Run: headless pygame with SDL's dummy video driver; simulated clock (each Clock.tick advances the game by its frame time, no real sleeping); random seed 0; keys injected as events and as key.get_pressed() state; no mouse input.
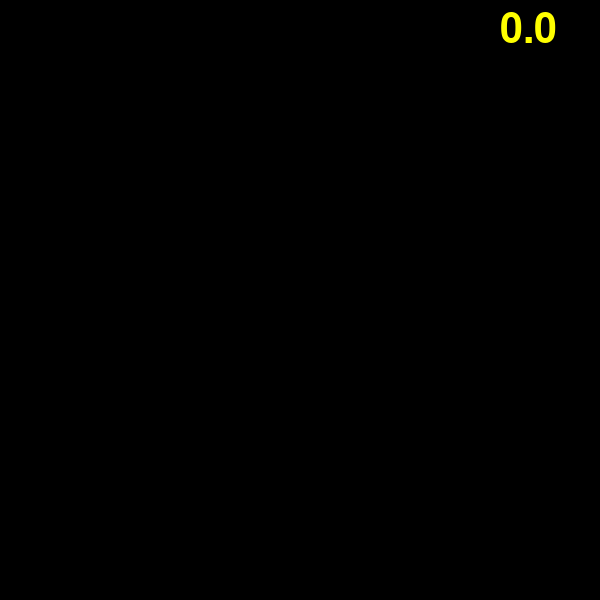
Frame 1 of 4 · flips 1–60 · no input
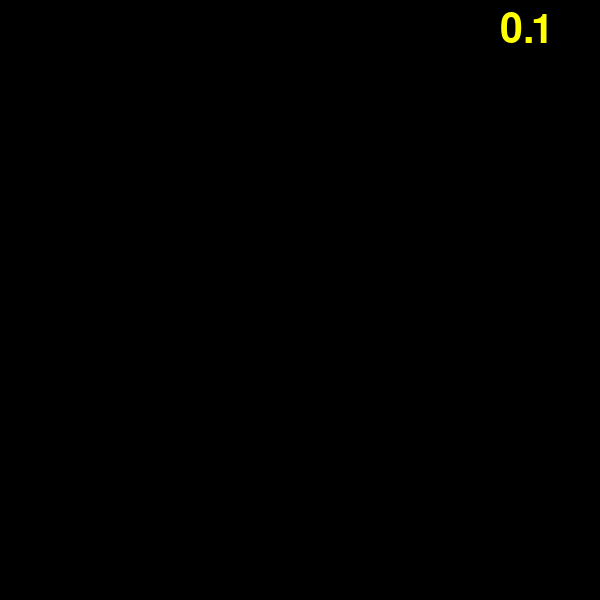
Frame 2 of 4 · flips 61–180 · tapped SPACE, RETURN · held RIGHT (→), D
Frame 3 of 4 · flips 181–300 · held DOWN (↓), S · screen unchanged from frame 2, image omitted
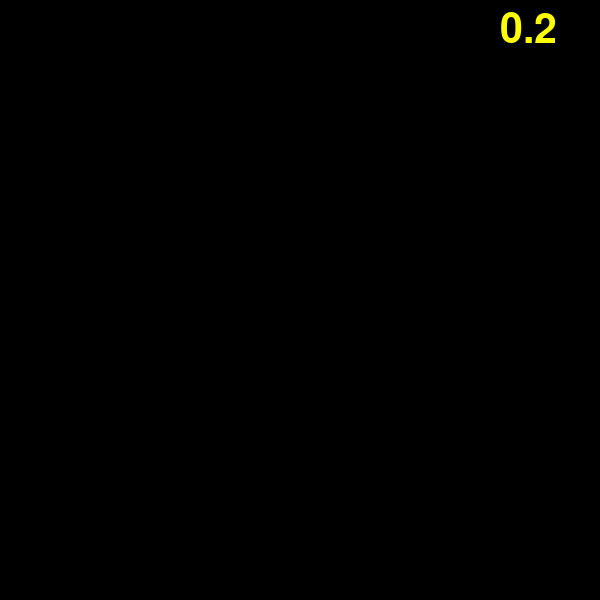
Frame 4 of 4 · flips 301–420 · held LEFT (←), A, UP (↑), W

The pygame program that drew these frames:

import sys
import time
import pygame
from pygame.locals import QUIT, Rect

pygame.init()
SURFACE = pygame.display.set_mode((600,600))
FPSCLOCK = pygame.time.Clock()
score = time.time()

(W,H)=(20,20)

def paint(mf):
    SURFACE.fill((0,0,0))
    mess_score = mf.render('{:.1f}'.format(time.time()-score), 
                            True, (255, 255, 0))
    SURFACE.blit(mess_score, (500, 10))
    pygame.display.update()

def main():
    myfont=pygame.font.SysFont(None,60)
    while True:
        for event in pygame.event.get():
            if event.type == QUIT:
                pygame.quit()
                sys.exit()
        
        paint(myfont)
        
        FPSCLOCK.tick(5)

if __name__ == "__main__":
    main()
